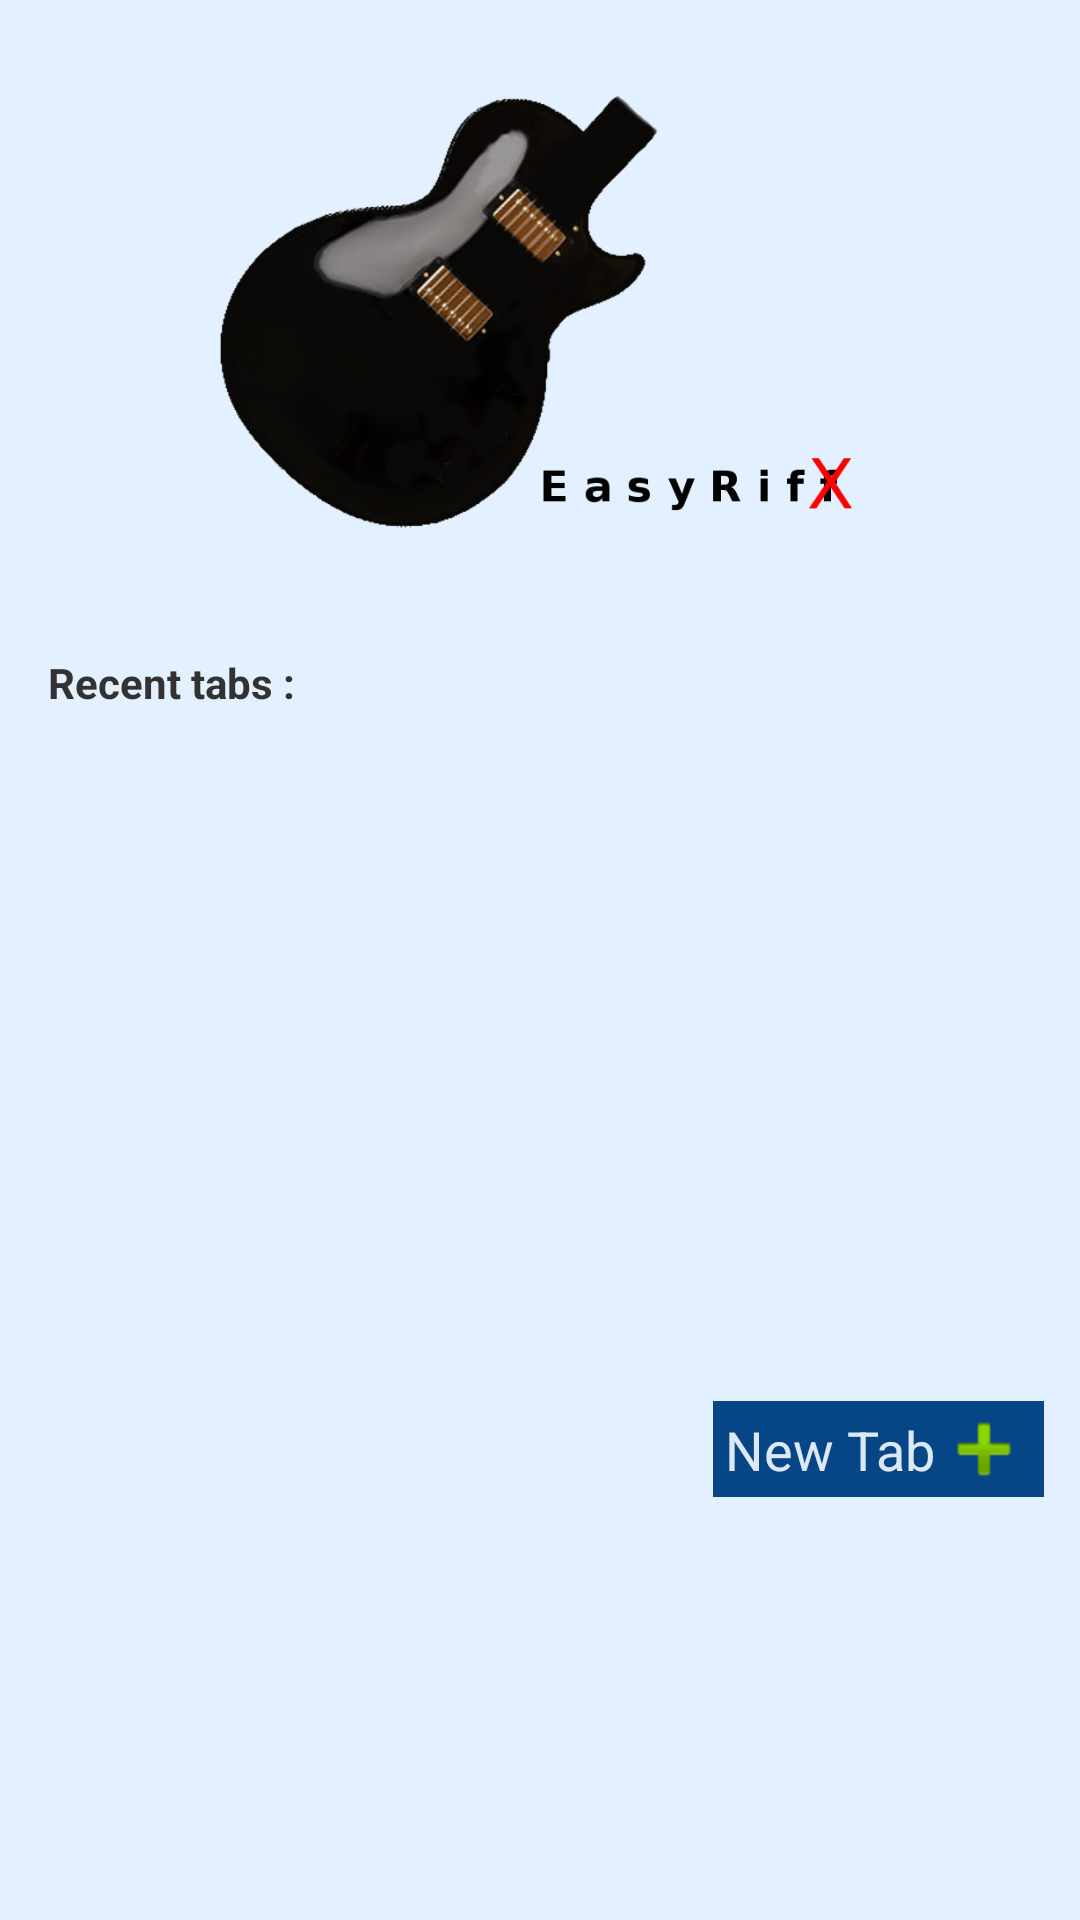

The Android layout XML behind this screen, and the referenced resources:
<!-- AndroidManifest.xml: application theme AppTheme -->
<!-- res/layout/activity_browsing.xml -->
<?xml version="1.0" encoding="utf-8"?>
<android.support.constraint.ConstraintLayout xmlns:android="http://schemas.android.com/apk/res/android"
    xmlns:app="http://schemas.android.com/apk/res-auto"
    xmlns:tools="http://schemas.android.com/tools"
    android:layout_width="match_parent"
    android:layout_height="match_parent"
    android:background="@color/superLightBlue"
    tools:context="com.eb.zoom.easyrif.BrowsingActivity">

    <RelativeLayout
        android:layout_width="0dp"
        android:layout_height="503dp"
        tools:layout_constraintRight_creator="1"
        android:layout_marginStart="8dp"
        android:layout_marginEnd="8dp"
        app:layout_constraintRight_toRightOf="parent"
        tools:layout_constraintBaseline_creator="1"
        tools:layout_constraintLeft_creator="1"
        app:layout_constraintLeft_toLeftOf="parent">

    <RelativeLayout
        android:id="@+id/OpenTabCont"
        android:layout_width="match_parent"
        android:layout_height="wrap_content"
        android:layout_marginBottom="50dp"
        app:layout_constraintTop_toTopOf="parent">

        <ImageView
            android:id="@+id/logo"
            android:layout_margin="30dp"
            android:layout_width="300dp"
            android:layout_centerHorizontal="true"
            android:layout_height="150dp"
            android:src="@drawable/ic_easyrif3_welcome" />

        <TextView
            android:id="@+id/textView"
            android:textStyle="bold"
            android:layout_margin="8dp"
            android:layout_width="wrap_content"
            android:layout_height="wrap_content"
            android:text="Recent tabs :"
            android:layout_below="@+id/logo"/>

        <ListView
            android:id="@+id/tablist"
            android:layout_margin="8dp"
            android:background="@color/greyBlue"
            android:layout_width="match_parent"
            android:layout_height="wrap_content"
            android:layout_below="@+id/textView"
            android:scrollbarAlwaysDrawVerticalTrack="true"
            android:scrollbarFadeDuration="20000"
            android:scrollbarStyle="insideInset"/>

    </RelativeLayout>

    <RelativeLayout
        android:id="@+id/NewTabCont"
        android:layout_width="match_parent"
        android:layout_height="40dp"
        android:layout_alignParentBottom="true"
        tools:layout_constraintLeft_creator="1">



        <Button

            style="@style/MyButtons"
            android:padding="4dp"
            android:id="@+id/bNewTab"
            android:text="New Tab"
            android:drawableRight="@android:drawable/ic_input_add"
            android:layout_alignParentRight="true"
            android:layout_width="wrap_content"
            android:layout_height="wrap_content" />

    </RelativeLayout>
    </RelativeLayout>
</android.support.constraint.ConstraintLayout>
<!-- resources referenced by this layout -->
<resources>
  <color name="greyBlue">#bed3e8</color>
  <color name="superLightBlue">#e2f0ff</color>
  <!-- drawable ic_easyrif3_welcome: png bitmap (drawable, 124766 bytes) -->
  <style name="MyButtons">
          <item name="android:layout_width">wrap_content</item>
          <item name="android:layout_height">wrap_content</item>
          <item name="android:textColor">@color/lightGreyBlue</item>
          <item name="android:background">@color/darkerGreyBlue</item>
          <item name="android:layout_gravity">center_horizontal</item>
          <item name="android:paddingRight">8dp</item>
          <item name="android:paddingLeft">8dp</item>
          <item name="android:layout_margin">4dp</item>
      </style>
  <style name="AppTheme" parent="android:Theme.Holo.Light.DarkActionBar">
          
      </style>
  <color name="lightGreyBlue">#dce8f4</color>
  <color name="darkerGreyBlue">#064687</color>
</resources>
